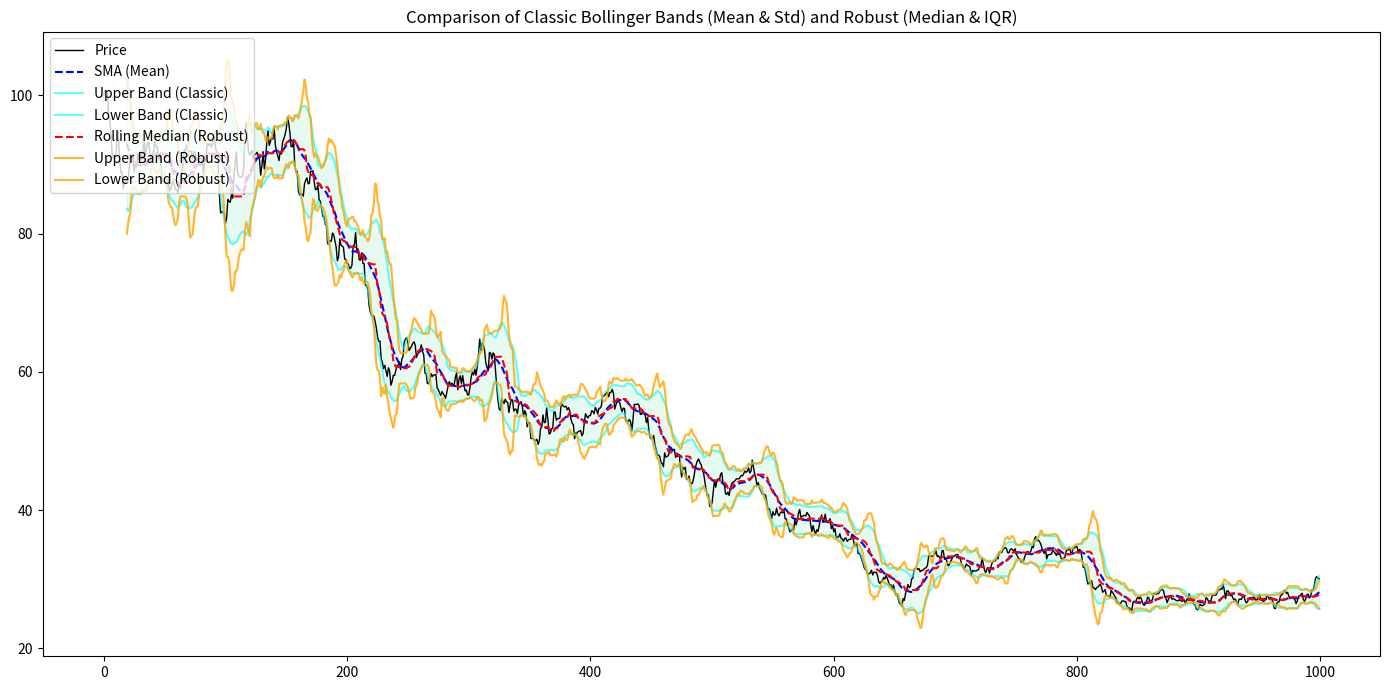

This figure's Python source:
import numpy as np
import pandas as pd
import matplotlib.pyplot as plt

# --- Generate price data with outliers ---
#n = 400
#price = 100 + np.cumsum(np.random.randn(n) * 1.0)
def Generate_Prices(start_price, Volatility, Direction_Bias, num_days):
    import random
    prices = [start_price]
    changes = [0]
    for i in range(num_days-1):
        Var = random.uniform(-1, 1)*random.uniform(0, 1)*Volatility
        price = prices[-1] *(1 + Var + Direction_Bias)
        prices.append(price)
        changes.append(prices[-1] / prices[i-1] - 1)
    return prices


start_price, Volatility, Direction_Bias, num_days = 100, 0.05, -0.0001, 1000
price = Generate_Prices(start_price, Volatility, Direction_Bias, num_days)

window = 20      # typical Bollinger window
k = 2            # bandwidth multiplier

# --- Classic Bollinger Bands (mean & standard deviation) ---
rolling_mean = pd.Series(price).rolling(window=window).mean()
rolling_std = pd.Series(price).rolling(window=window).std(ddof=0)  # population std
upper_classic = rolling_mean + k * rolling_std
lower_classic = rolling_mean - k * rolling_std

# --- Robust Bollinger Bands (median & IQR) ---
rolling_median = pd.Series(price).rolling(window=window).median()

# Calculate rolling IQR
def rolling_iqr(series, win):
    return series.rolling(window=win).apply(
        lambda x: np.percentile(x, 75) - np.percentile(x, 25), raw=True
    )

iqr = rolling_iqr(pd.Series(price), window)
# Scale IQR to approximate standard deviation (for normal distribution)
robust_width = k * (iqr / 1.35)
upper_robust = rolling_median + robust_width
lower_robust = rolling_median - robust_width

# --- Plot ---
plt.figure(figsize=(14, 7))
plt.plot(price, label='Price', color='black', linewidth=1)

# Classic bands
plt.plot(rolling_mean, label='SMA (Mean)', color='blue', linestyle='--')
plt.plot(upper_classic, label='Upper Band (Classic)', color='cyan', alpha=0.6)
plt.plot(lower_classic, label='Lower Band (Classic)', color='cyan', alpha=0.6)
plt.fill_between(range(len(price)), lower_classic, upper_classic, color='cyan', alpha=0.1)

# Robust bands
plt.plot(rolling_median, label='Rolling Median (Robust)', color='red', linestyle='--')
plt.plot(upper_robust, label='Upper Band (Robust)', color='orange', alpha=0.8)
plt.plot(lower_robust, label='Lower Band (Robust)', color='orange', alpha=0.8)
plt.fill_between(range(len(price)), lower_robust, upper_robust, color='orange', alpha=0.05)

plt.title('Comparison of Classic Bollinger Bands (Mean & Std) and Robust (Median & IQR)')
plt.legend(loc='upper left')
plt.tight_layout()
plt.show()
